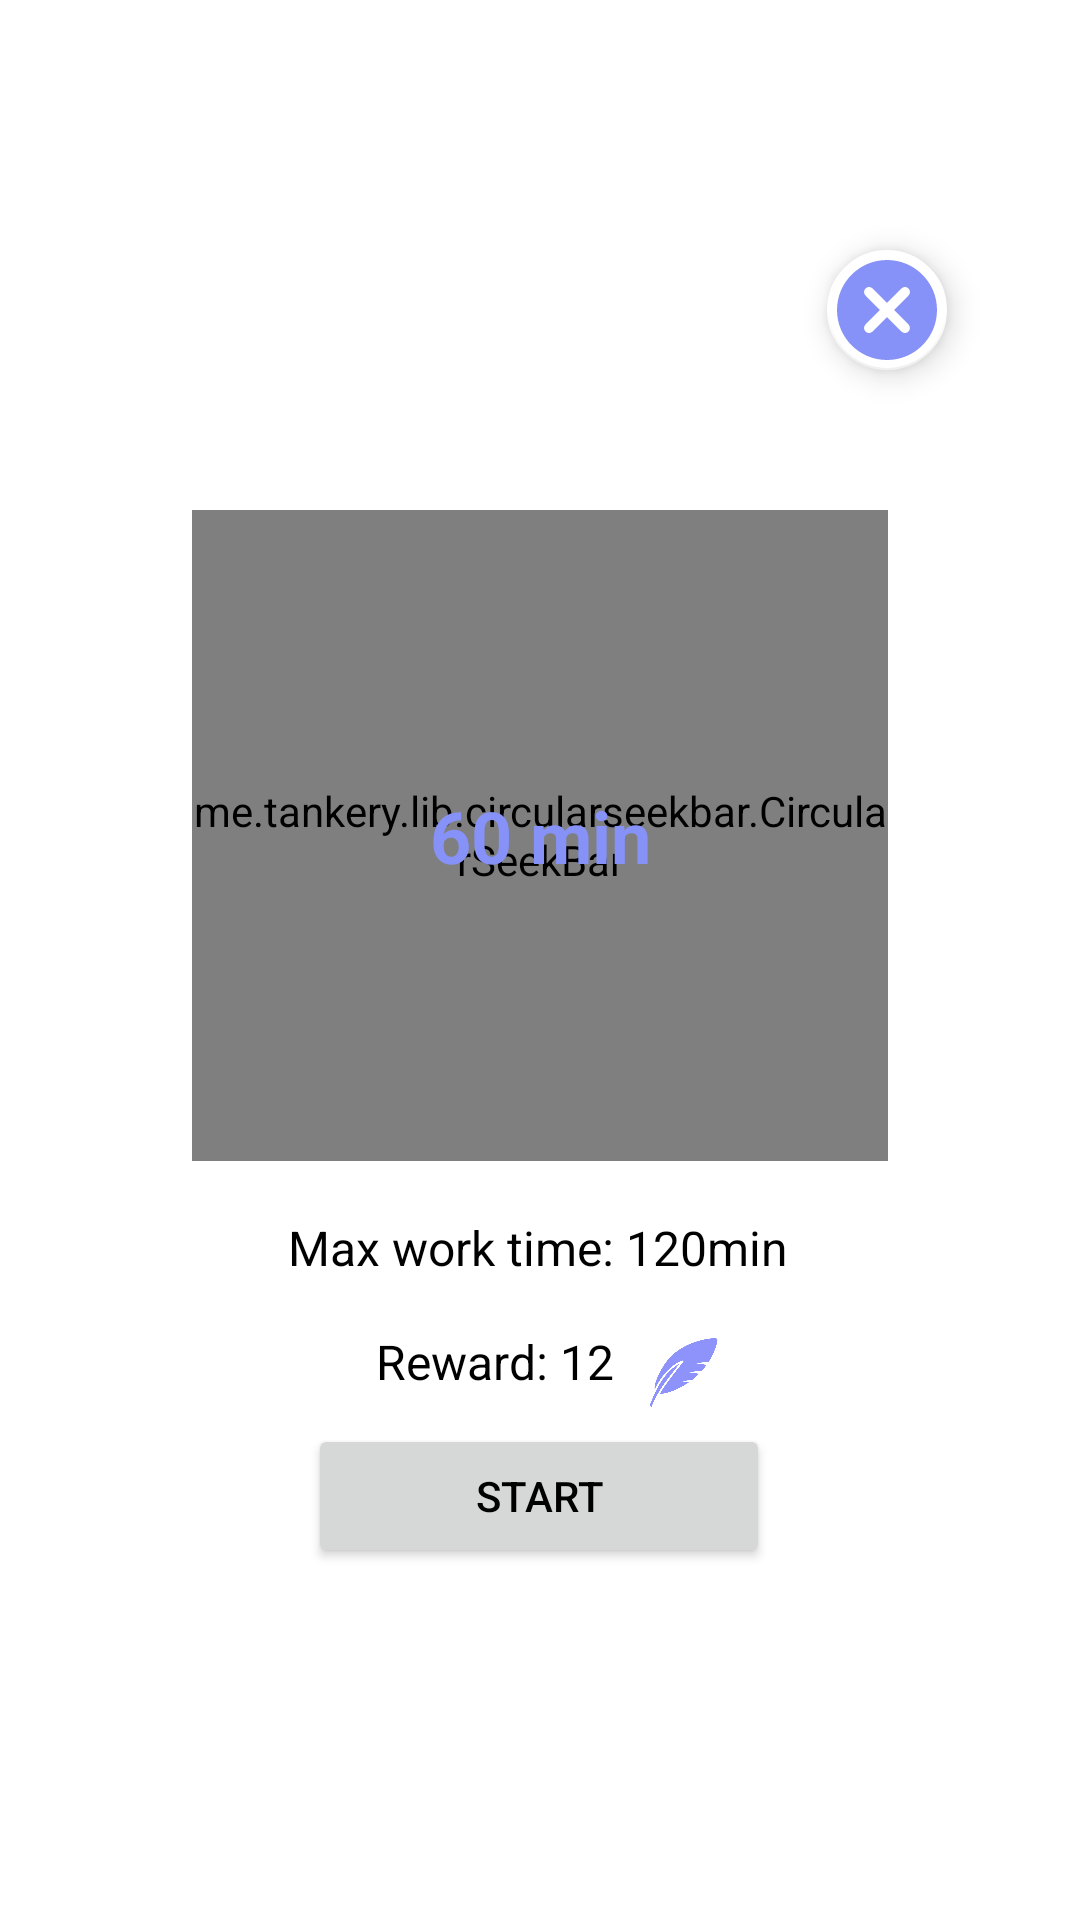

The Android layout XML behind this screen, and the referenced resources:
<!-- AndroidManifest.xml: application theme Theme.Empty -->
<!-- res/layout/fragment_popup_start.xml -->
<?xml version="1.0" encoding="utf-8"?>
<androidx.constraintlayout.widget.ConstraintLayout xmlns:android="http://schemas.android.com/apk/res/android"
    xmlns:app="http://schemas.android.com/apk/res-auto"
    xmlns:tools="http://schemas.android.com/tools"
    android:id="@+id/fragment_popup_start"
    android:layout_width="match_parent"
    android:layout_height="match_parent">

    <TextView
        android:id="@+id/textView5"
        android:layout_width="240dp"
        android:layout_height="450dp"
        android:background="@drawable/popup_shape"
        app:layout_constraintBottom_toBottomOf="parent"
        app:layout_constraintHorizontal_bias="0.497"
        app:layout_constraintLeft_toLeftOf="parent"
        app:layout_constraintRight_toRightOf="parent"
        app:layout_constraintTop_toTopOf="parent"
        app:layout_constraintVertical_bias="0.533" />

    <me.tankery.lib.circularseekbar.CircularSeekBar
        android:id="@+id/circular_seek_bar"
        android:layout_width="232dp"
        android:layout_height="217dp"
        android:layout_centerInParent="true"
        app:cs_circle_color="@color/light_gray"
        app:cs_circle_fill="@color/white"
        app:cs_circle_progress_color="@color/lavender"
        app:cs_circle_stroke_width="6dp"
        app:cs_circle_style="round"
        app:cs_circle_x_radius="0dp"
        app:cs_circle_y_radius="0dp"
        app:cs_disable_pointer="false"
        app:cs_disable_progress_glow="true"
        app:cs_hide_progress_when_empty="true"
        app:cs_lock_enabled="true"
        app:cs_maintain_equal_circle="true"
        app:cs_max="120"
        app:cs_move_outside_circle="true"
        app:cs_negative_enabled="false"
        app:cs_pointer_alpha_ontouch="5"
        app:cs_pointer_angle="0"
        app:cs_pointer_color="@color/lavender"
        app:cs_pointer_stroke_width="20dp"
        app:cs_progress="60"
        app:cs_use_custom_radii="false"
        app:layout_constraintBottom_toBottomOf="parent"
        app:layout_constraintEnd_toEndOf="parent"
        app:layout_constraintStart_toStartOf="parent"
        app:layout_constraintTop_toTopOf="parent"
        app:layout_constraintVertical_bias="0.402" />

    <TextView
        android:id="@+id/count_num"
        android:layout_width="wrap_content"
        android:layout_height="wrap_content"
        android:text="@string/time_span"
        android:textColor="@color/lavender"
        android:textSize="24sp"
        android:textStyle="bold"
        app:layout_constraintBottom_toBottomOf="@+id/circular_seek_bar"
        app:layout_constraintEnd_toEndOf="@+id/circular_seek_bar"
        app:layout_constraintStart_toStartOf="@+id/circular_seek_bar"
        app:layout_constraintTop_toTopOf="@+id/circular_seek_bar" />

    <TextView
        android:id="@+id/textView3"
        android:layout_width="wrap_content"
        android:layout_height="wrap_content"
        android:fontFamily="sans-serif"
        android:text="@string/max_work_time"
        android:textColor="#000000"
        android:textSize="16sp"
        app:layout_constraintBottom_toBottomOf="parent"
        app:layout_constraintEnd_toEndOf="parent"
        app:layout_constraintHorizontal_bias="0.497"
        app:layout_constraintStart_toStartOf="parent"
        app:layout_constraintTop_toBottomOf="@+id/circular_seek_bar"
        app:layout_constraintVertical_bias="0.078" />

    <TextView
        android:id="@+id/reward_line"
        android:layout_width="wrap_content"
        android:layout_height="wrap_content"
        android:text="@string/reward_amount"
        android:textColor="#000000"
        android:textSize="16sp"
        app:layout_constraintBottom_toBottomOf="parent"
        app:layout_constraintEnd_toEndOf="parent"
        app:layout_constraintHorizontal_bias="0.447"
        app:layout_constraintStart_toStartOf="parent"
        app:layout_constraintTop_toBottomOf="@+id/textView3"
        app:layout_constraintVertical_bias="0.085" />

    <ImageView
        android:id="@+id/imageView"
        android:layout_width="23dp"
        android:layout_height="31dp"
        android:contentDescription="@string/feather"
        android:src="@drawable/feather_512"
        app:layout_constraintBottom_toBottomOf="parent"
        app:layout_constraintEnd_toEndOf="parent"
        app:layout_constraintHorizontal_bias="0.087"
        app:layout_constraintStart_toEndOf="@+id/reward_line"
        app:layout_constraintTop_toBottomOf="@+id/textView3"
        app:layout_constraintVertical_bias="0.084" />

    <Button
        android:id="@+id/saveButton"
        android:layout_width="154dp"
        android:layout_height="48dp"
        android:text="@string/start"
        app:layout_constraintBottom_toBottomOf="parent"
        app:layout_constraintEnd_toEndOf="parent"
        app:layout_constraintHorizontal_bias="0.498"
        app:layout_constraintStart_toStartOf="parent"
        app:layout_constraintTop_toBottomOf="@+id/reward_line"
        app:layout_constraintVertical_bias="0.078" />

    <Spinner
        android:id="@+id/spinner"
        android:layout_width="157dp"
        android:layout_height="45dp"
        android:background="@drawable/spinner_look"
        android:contentDescription="@string/workType"
        app:layout_constraintBottom_toTopOf="@+id/circular_seek_bar"
        app:layout_constraintEnd_toEndOf="@+id/textView5"
        app:layout_constraintStart_toStartOf="@+id/textView5"
        app:layout_constraintTop_toTopOf="@+id/textView5" />

    <TextView
        android:id="@+id/textView2"
        android:layout_width="230dp"
        android:layout_height="480dp"
        app:layout_constraintBottom_toBottomOf="@+id/saveButton"
        app:layout_constraintEnd_toEndOf="@+id/circular_seek_bar"
        app:layout_constraintStart_toStartOf="@+id/circular_seek_bar"
        app:layout_constraintTop_toTopOf="@+id/spinner" />

    <com.google.android.material.floatingactionbutton.FloatingActionButton
        android:id="@+id/button"
        android:layout_width="wrap_content"
        android:layout_height="wrap_content"
        android:layout_marginStart="216dp"
        android:layout_marginBottom="428dp"
        android:clickable="true"
        android:contentDescription="@string/yes"
        android:focusable="true"
        android:scaleType="center"
        android:src="@drawable/round_cancel_24"
        app:backgroundTint="@color/white"
        app:ensureMinTouchTargetSize="false"
        app:fabSize="mini"
        app:tint="@color/lavender"
        app:layout_constraintBottom_toBottomOf="@+id/textView5"
        app:layout_constraintStart_toStartOf="@+id/textView5"
        app:maxImageSize="40dp" />

</androidx.constraintlayout.widget.ConstraintLayout>
<!-- resources referenced by this layout -->
<resources>
  <color name="lavender">#8692f7</color>
  <color name="light_gray">#E3E3E3</color>
  <color name="white">#FFFFFFFF</color>
  <!-- drawable feather_512: png bitmap (drawable, 11537 bytes) -->
  <!-- drawable popup_shape (drawable) -->
  <?xml version="1.0" encoding="utf-8"?>
  <shape xmlns:android="http://schemas.android.com/apk/res/android">
      <solid android:color="@android:color/white"/>
      <corners android:radius ="10dp" />
  </shape>
  <!-- drawable round_cancel_24 (drawable) -->
  <vector android:height="24dp" android:tint="@color/lavender"
      android:viewportHeight="24" android:viewportWidth="24"
      android:width="24dp" xmlns:android="http://schemas.android.com/apk/res/android">
      <path android:fillColor="@android:color/white" android:pathData="M12,2C6.47,2 2,6.47 2,12s4.47,10 10,10 10,-4.47 10,-10S17.53,2 12,2zM16.3,16.3c-0.39,0.39 -1.02,0.39 -1.41,0L12,13.41 9.11,16.3c-0.39,0.39 -1.02,0.39 -1.41,0 -0.39,-0.39 -0.39,-1.02 0,-1.41L10.59,12 7.7,9.11c-0.39,-0.39 -0.39,-1.02 0,-1.41 0.39,-0.39 1.02,-0.39 1.41,0L12,10.59l2.89,-2.89c0.39,-0.39 1.02,-0.39 1.41,0 0.39,0.39 0.39,1.02 0,1.41L13.41,12l2.89,2.89c0.38,0.38 0.38,1.02 0,1.41z"/>
  </vector>
  <!-- drawable spinner_look (drawable) -->
  <?xml version="1.0" encoding="utf-8"?>
  <selector xmlns:android="http://schemas.android.com/apk/res/android">
      <item><layer-list>
          <item
              android:drawable="@drawable/popup_shape"/>
          <item
              android:gravity="right"
              android:drawable="@drawable/round_arrow_drop_down_24"/>
      </layer-list></item>
  </selector>
  <string name="feather">feather</string>
  <string name="max_work_time">Max work time: 120min</string>
  <string name="reward_amount">Reward: 12</string>
  <string name="start">Start</string>
  <string name="time_span">60 min</string>
  <string name="workType">workType</string>
  <string name="yes">Yes!</string>
  <style name="Theme.Empty" parent="Theme.MaterialComponents.DayNight.NoActionBar">
          
          <item name="colorPrimary">@color/lavender</item>
          <item name="colorPrimaryVariant">@color/lavender</item>
          <item name="colorOnPrimary">@color/white</item>
          
          <item name="colorSecondary">@color/teal_200</item>
          <item name="colorSecondaryVariant">@color/teal_700</item>
          <item name="colorOnSecondary">@color/black</item>
          
          <item name="android:statusBarColor">?attr/colorPrimaryVariant</item>
          
          <item name="android:textColor">@color/black</item>
      </style>
  <color name="teal_200">#FF03DAC5</color>
  <color name="teal_700">#FF018786</color>
  <color name="black">#FF000000</color>
</resources>
